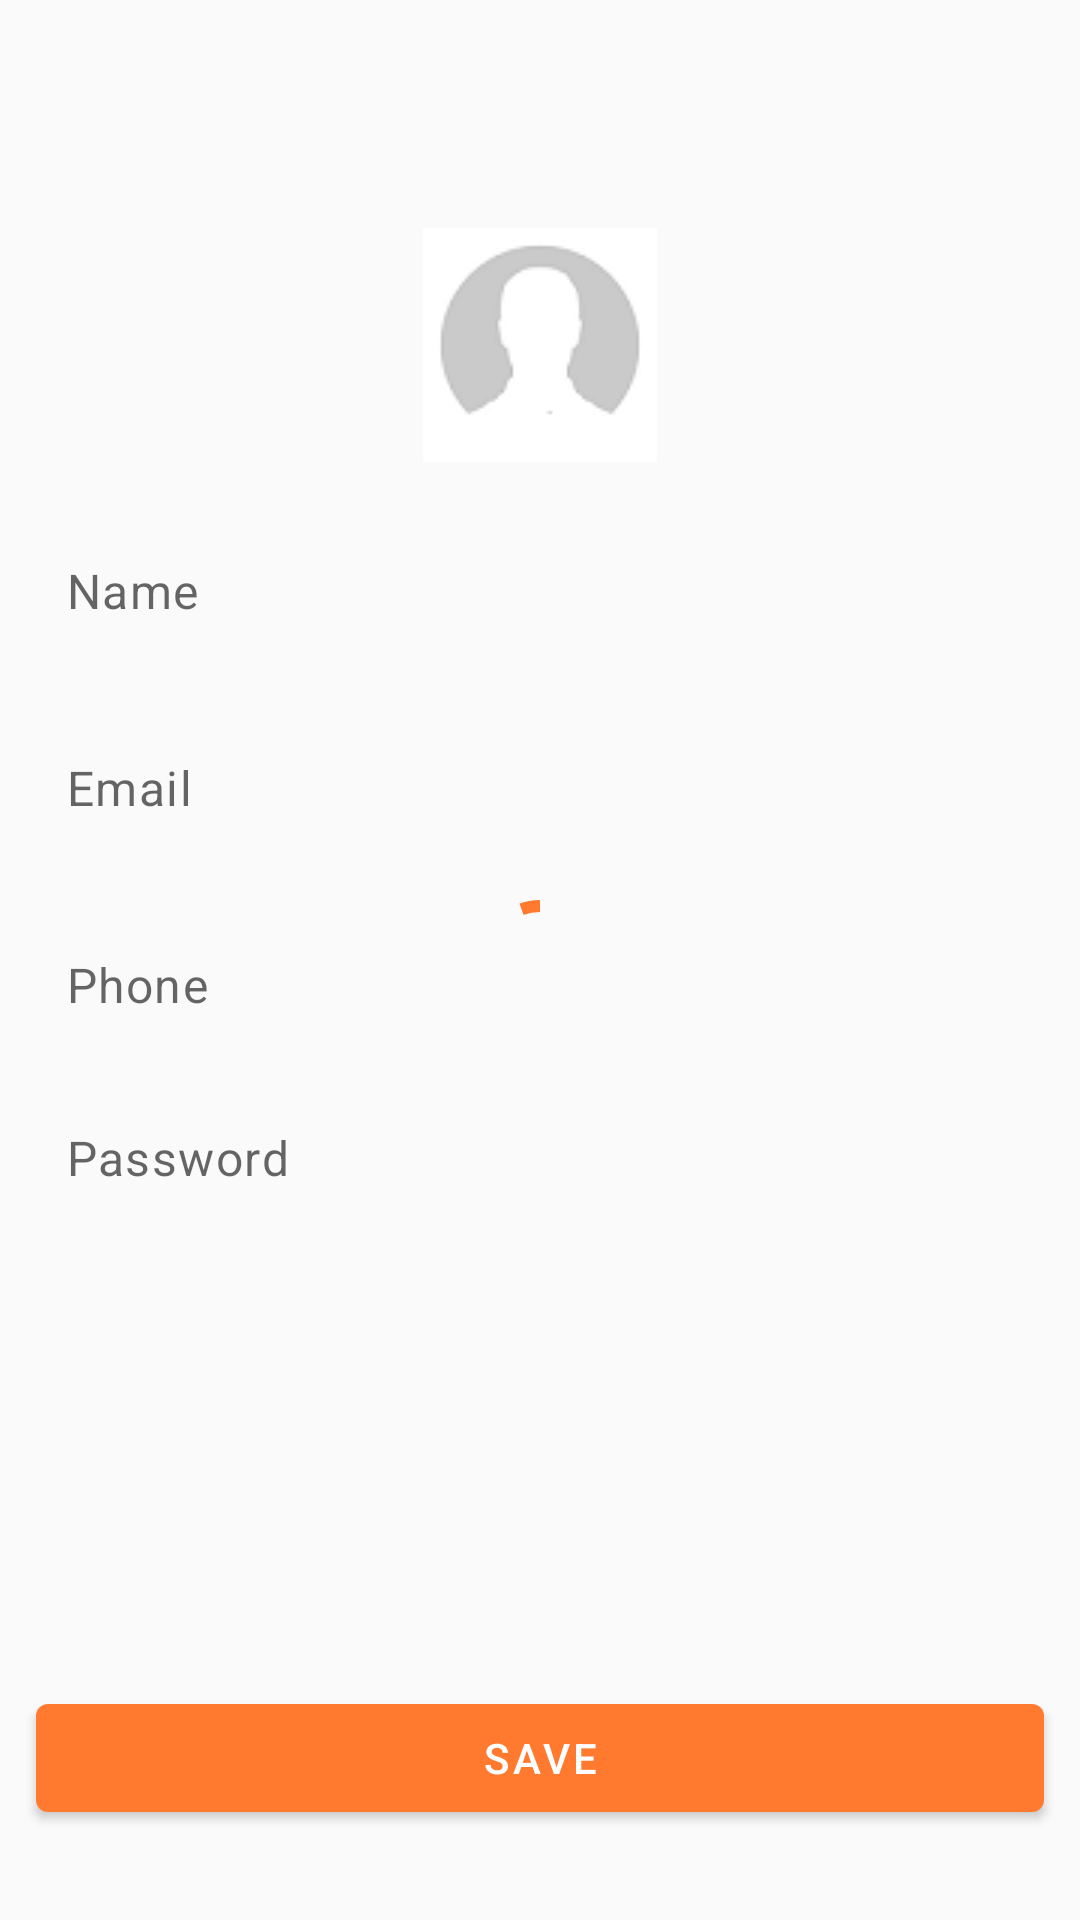

Android layout source for this screen:
<!-- AndroidManifest.xml: application theme Theme.FlowMart -->
<!-- res/layout/activity_edit_profile.xml -->
<?xml version="1.0" encoding="utf-8"?>
<androidx.constraintlayout.widget.ConstraintLayout xmlns:android="http://schemas.android.com/apk/res/android"
    xmlns:app="http://schemas.android.com/apk/res-auto"
    xmlns:tools="http://schemas.android.com/tools"
    android:id="@+id/main"
    android:layout_width="match_parent"
    android:layout_height="match_parent"
    tools:context=".EditProfileActivity">

    <androidx.appcompat.widget.Toolbar
        android:id="@+id/toolbar"
        android:layout_width="0dp"
        android:layout_height="wrap_content"
        app:navigationIcon="@drawable/back"
        app:layout_constraintTop_toTopOf="parent"
        app:layout_constraintStart_toStartOf="parent"
        app:layout_constraintEnd_toEndOf="parent"/>

    <com.google.android.material.progressindicator.CircularProgressIndicator
        android:id="@+id/progress.indicator"
        android:layout_width="wrap_content"
        android:layout_height="wrap_content"
        android:indeterminate="true"
        android:indeterminateTint="@color/primaryDarkColor"
        app:layout_constraintBottom_toBottomOf="parent"
        app:layout_constraintEnd_toEndOf="parent"
        app:layout_constraintStart_toStartOf="parent"
        app:layout_constraintTop_toTopOf="parent" />

    <androidx.constraintlayout.widget.ConstraintLayout
        android:layout_width="match_parent"
        android:layout_height="wrap_content"
        android:padding="10dp"
        app:layout_constraintTop_toBottomOf="@id/toolbar"
        app:layout_constraintStart_toStartOf="parent"
        app:layout_constraintEnd_toEndOf="parent">


        <ImageView
            android:id="@+id/profile.photo"
            android:layout_width="wrap_content"
            android:layout_height="wrap_content"
            android:layout_marginTop="10dp"
            android:src="@drawable/profile"
            android:focusable="true"
            android:clickable="true"
            app:layout_constraintEnd_toEndOf="parent"
            app:layout_constraintStart_toStartOf="parent"
            app:layout_constraintTop_toTopOf="parent"
            app:layout_constraintBottom_toTopOf="@id/name.text"
            app:tint="@null" />

        <TextView
            android:id="@+id/name.text"
            android:layout_width="match_parent"
            android:layout_height="wrap_content"
            android:hint="Name"
            android:padding="12dp"
            android:layout_marginTop="20dp"
            android:focusable="true"
            android:clickable="true"
            android:focusableInTouchMode="true"
            android:inputType="text"
            android:textAppearance="?textAppearanceBody1"
            app:layout_constraintEnd_toEndOf="parent"
            app:layout_constraintStart_toStartOf="parent"
            app:layout_constraintTop_toBottomOf="@id/profile.photo"
            app:layout_constraintBottom_toTopOf="@id/email.text"/>


        <TextView
            android:id="@+id/email.text"
            android:layout_width="match_parent"
            android:layout_height="wrap_content"
            android:hint="Email"
            android:padding="12dp"
            android:inputType="textEmailAddress"
            android:textAppearance="?textAppearanceBody1"
            android:layout_marginTop="20dp"
            android:focusable="true"
            android:clickable="true"
            android:focusableInTouchMode="true"
            app:layout_constraintEnd_toEndOf="parent"
            app:layout_constraintStart_toStartOf="parent"
            app:layout_constraintTop_toBottomOf="@id/name.text"
            app:layout_constraintBottom_toTopOf="@id/phone.text"/>

        <TextView
            android:id="@+id/phone.text"
            android:layout_width="match_parent"
            android:layout_height="wrap_content"
            android:hint="Phone"
            android:padding="12dp"
            android:layout_marginTop="20dp"
            android:inputType="number"
            android:focusable="true"
            android:clickable="true"
            android:focusableInTouchMode="true"
            android:textAppearance="?textAppearanceBody1"
            app:layout_constraintEnd_toEndOf="parent"
            app:layout_constraintStart_toStartOf="parent"
            app:layout_constraintTop_toBottomOf="@id/email.text"
            app:layout_constraintBottom_toTopOf="@id/password.text"/>

        <TextView
            android:id="@+id/password.text"
            android:layout_width="match_parent"
            android:layout_height="wrap_content"
            android:inputType="textPassword"
            android:hint="Password"
            android:focusable="true"
            android:clickable="true"
            android:focusableInTouchMode="true"
            android:padding="12dp"
            android:layout_marginTop="12dp"
            android:textAppearance="?textAppearanceBody1"
            app:layout_constraintStart_toStartOf="parent"
            app:layout_constraintEnd_toEndOf="parent"
            app:layout_constraintTop_toBottomOf="@id/phone.text"/>

    </androidx.constraintlayout.widget.ConstraintLayout>




    <com.google.android.material.button.MaterialButton
        android:id="@+id/save.profile.button"
        android:layout_width="match_parent"
        android:layout_height="wrap_content"
        android:padding="8dp"
        android:text="SAVE"
        android:layout_marginStart="12dp"
        android:layout_marginEnd="12dp"
        android:layout_marginBottom="30dp"
        app:layout_constraintEnd_toEndOf="parent"
        app:layout_constraintStart_toStartOf="parent"
        app:layout_constraintBottom_toBottomOf="parent"/>

</androidx.constraintlayout.widget.ConstraintLayout>
<!-- resources referenced by this layout -->
<resources>
  <color name="primaryDarkColor">#FF6109</color>
  <!-- drawable profile: png bitmap (drawable, 2185 bytes) -->
  <style name="Theme.FlowMart" parent="Theme.MaterialComponents.DayNight.Bridge">
          <item name="windowActionBar">false</item>
          <item name="windowNoTitle">true</item>
          <item name="android:actionMenuTextColor">@android:color/white</item>
          
          <item name="colorPrimary">@color/primaryColor</item>
          <item name="colorPrimaryDark">@color/primaryDarkColor</item>
          <item name="android:navigationBarColor" tools:ignore="NewApi">@color/primaryColor</item>
          <item name="android:windowDisablePreview">true</item>
          <item name="android:statusBarColor" tools:ignore="NewApi">@color/primaryDarkColor</item>
          <item name="android:windowContentTransitions" tools:targetApi="lollipop">true</item>
          <item name="android:windowLightStatusBar" tools:ignore="NewApi">true</item>
          <item name="android:windowLightNavigationBar" tools:ignore="NewApi">true</item>
          <item name="android:windowEnterTransition" tools:ignore="NewApi">
              @android:transition/explode
          </item>
          <item name="android:windowExitTransition" tools:ignore="NewApi">
              @android:transition/explode
          </item>
          <item name="android:windowActivityTransitions" tools:ignore="NewApi">true</item>
          
          <item name="background">@android:color/white</item>
          <item name="cardBackgroundColor">@color/primaryLightColor</item>
          <item name="android:textColor">@android:color/black</item>
          <item name="android:textColorHighlight">@android:color/darker_gray</item>
          <item name="tint">@android:color/black</item>
          <item name="android:textCursorDrawable">@null</item>
          <item name="colorAccent">@android:color/black</item>
          <item name="boxBackgroundColor">@color/colorLightGrayMore</item>
          <item name="boxStrokeColor">@color/colorLightGrayMore</item>
          <item name="textFillColor">@color/primaryColor</item>
          <item name="buttonTint">@color/primaryColor</item>
          <item name="titleTextColor">@android:color/black</item>
          <item name="backgroundColor">@color/primaryColor</item>
      </style>
  <color name="primaryColor">#FF792E</color>
  <color name="primaryLightColor">#FFFFAC7E</color>
  <color name="colorLightGrayMore">#FDFDFD</color>
</resources>
